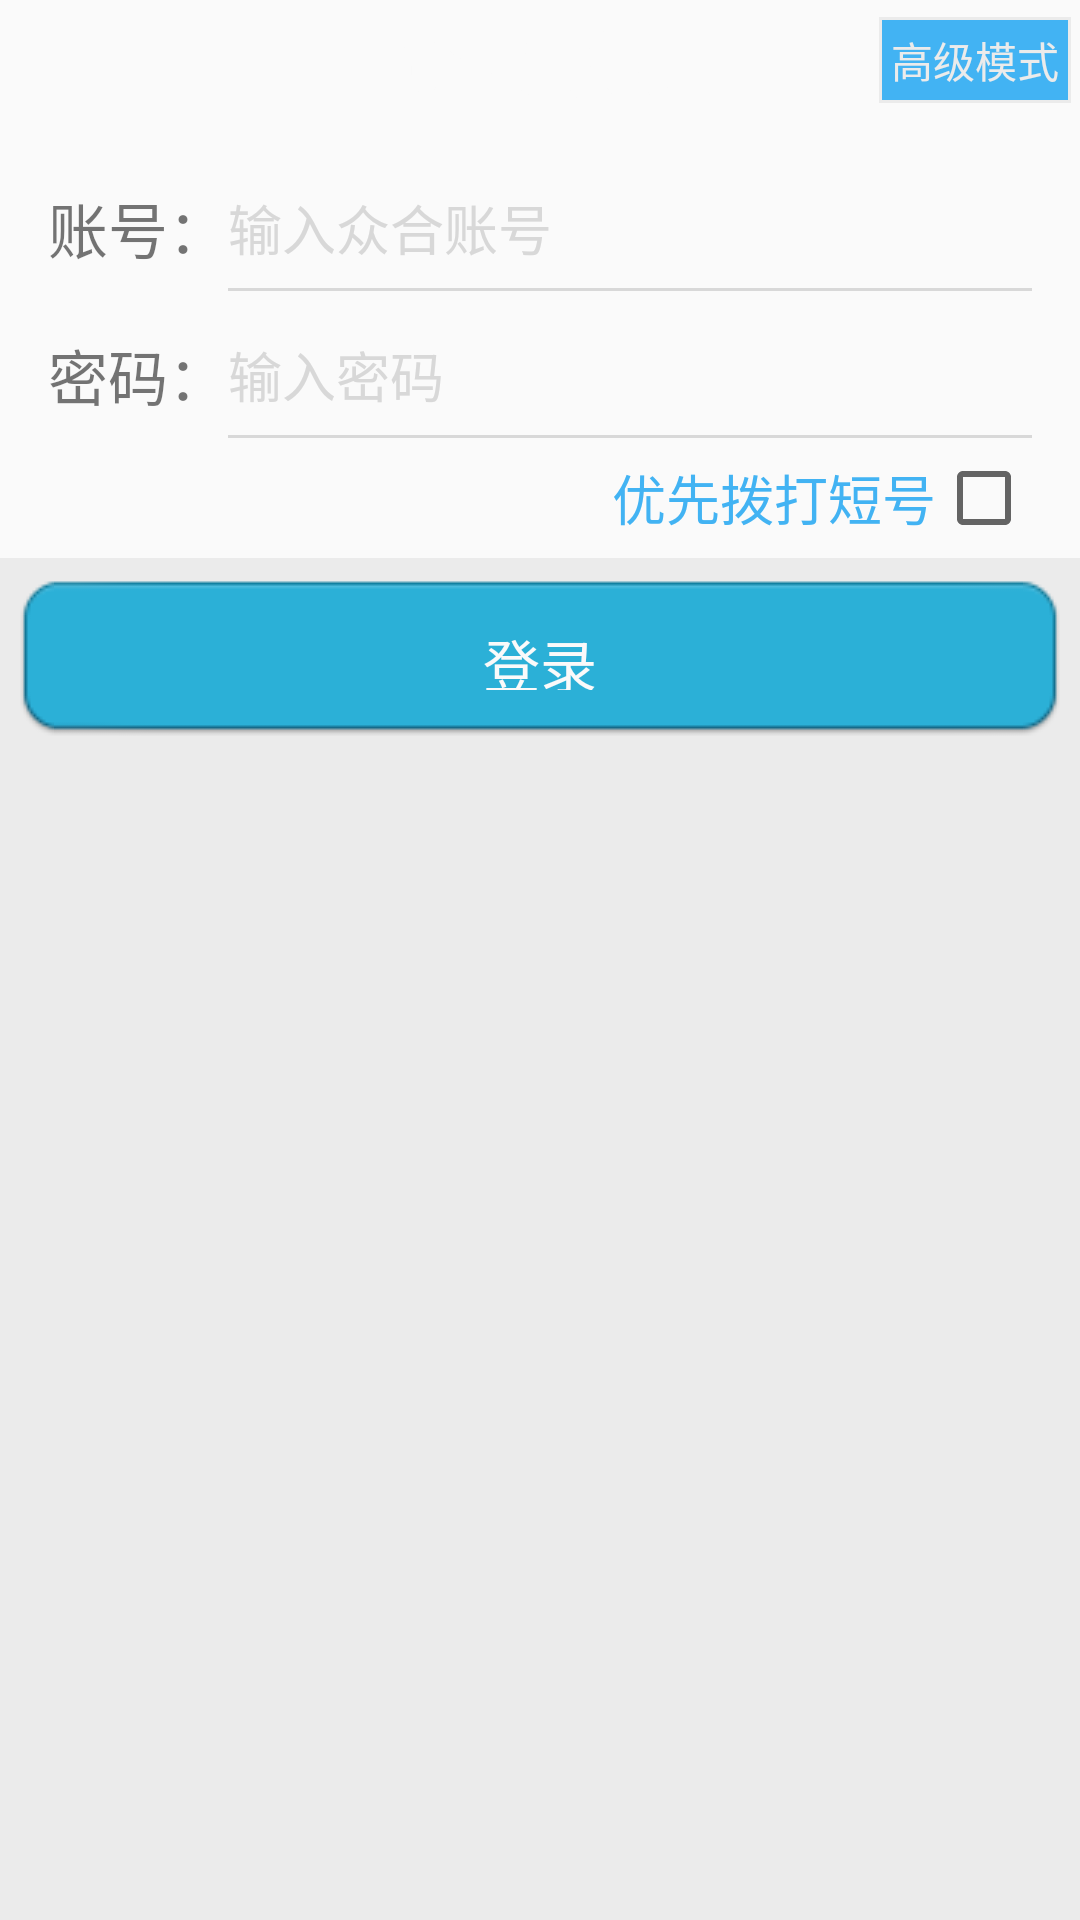

Layout XML and referenced resources for this Android screen:
<!-- AndroidManifest.xml: application theme AppTheme -->
<!-- res/layout/activity_login.xml -->
<LinearLayout xmlns:android="http://schemas.android.com/apk/res/android"
    xmlns:tools="http://schemas.android.com/tools"
    android:layout_width="match_parent"
    android:layout_height="match_parent"
    android:fitsSystemWindows="true"
    android:orientation="vertical"
    tools:context="zhexian.app.smartcall.LoginActivity">

    <RelativeLayout
        android:layout_width="match_parent"
        android:layout_height="@dimen/action_bar_height"
        android:gravity="center_vertical">

        <TextView
            android:layout_width="wrap_content"
            android:layout_height="wrap_content"
            android:layout_centerInParent="true"
            android:layout_marginLeft="5dp"
            android:text="@string/login_title"
            android:textColor="@color/white"
            android:textSize="25sp" />

        <TextView
            android:id="@+id/login_change_mode"
            android:layout_width="wrap_content"
            android:layout_height="wrap_content"
            android:layout_alignParentRight="true"
            android:layout_centerVertical="true"
            android:layout_marginRight="3dp"
            android:background="@drawable/round_btn_background"
            android:clickable="true"
            android:padding="4dp"
            android:text="高级模式"
            android:textColor="@color/white_dark" />
    </RelativeLayout>

    <LinearLayout
        android:layout_width="match_parent"
        android:layout_height="0dp"
        android:layout_weight="1"
        android:background="@color/white_dark"
        android:orientation="vertical">

        <LinearLayout
            android:layout_width="match_parent"
            android:layout_height="wrap_content"
            android:background="@color/white"
            android:orientation="vertical"
            android:paddingLeft="@dimen/activity_horizontal_margin"
            android:paddingRight="@dimen/activity_horizontal_margin"
            android:paddingTop="@dimen/activity_horizontal_margin">

            <LinearLayout
                android:id="@+id/login_service_container"
                android:layout_width="match_parent"
                android:layout_height="100dp"
                android:gravity="center_vertical"
                android:orientation="horizontal"
                android:visibility="gone">

                <TextView
                    android:layout_width="60dp"
                    android:layout_height="match_parent"
                    android:gravity="center_vertical"
                    android:text="地址："
                    android:textSize="20sp" />

                <EditText
                    android:id="@+id/login_service"
                    android:layout_width="0dp"
                    android:layout_height="match_parent"
                    android:layout_weight="1"
                    android:hint="服务地址"
                    android:textColorHint="@color/gray_light" />
            </LinearLayout>

            <LinearLayout
                android:layout_width="match_parent"
                android:layout_height="40dp"
                android:gravity="center_vertical"
                android:orientation="horizontal">

                <TextView
                    android:layout_width="60dp"
                    android:layout_height="match_parent"
                    android:gravity="center_vertical"
                    android:text="账号："
                    android:textSize="20sp" />

                <EditText
                    android:id="@+id/login_user_name"
                    android:layout_width="0dp"
                    android:layout_height="match_parent"
                    android:layout_weight="1"
                    android:background="@android:color/transparent"
                    android:hint="输入众合账号"
                    android:textColorHint="@color/gray_light" />
            </LinearLayout>

            <View
                style="@style/vertical_split_view"
                android:layout_marginBottom="8dp"
                android:layout_marginLeft="60dp" />

            <LinearLayout
                android:layout_width="match_parent"
                android:layout_height="40dp"
                android:gravity="center_vertical"
                android:orientation="horizontal">

                <TextView
                    android:layout_width="60dp"
                    android:layout_height="match_parent"
                    android:gravity="center_vertical"
                    android:text="密码："
                    android:textSize="20sp" />

                <EditText
                    android:id="@+id/login_password"
                    android:layout_width="0dp"
                    android:layout_height="match_parent"
                    android:layout_weight="1"
                    android:background="@android:color/transparent"
                    android:hint="输入密码"
                    android:inputType="textPassword"
                    android:textColorHint="@color/gray_light" />
            </LinearLayout>

            <View
                style="@style/vertical_split_view"
                android:layout_marginLeft="60dp" />

            <LinearLayout
                android:layout_width="wrap_content"
                android:layout_height="40dp"
                android:layout_gravity="right"
                android:layout_marginLeft="60dp"
                android:gravity="center_vertical"
                android:orientation="horizontal">

                <TextView
                    android:layout_width="wrap_content"
                    android:layout_height="match_parent"
                    android:gravity="center_vertical"
                    android:text="优先拨打短号"
                    android:textColor="@color/blue_light"
                    android:textSize="18sp" />

                <CheckBox
                    android:id="@+id/login_call_short"
                    android:layout_width="wrap_content"
                    android:layout_height="wrap_content" />
            </LinearLayout>

        </LinearLayout>

        <FrameLayout
            android:id="@+id/login_submit"
            android:layout_width="match_parent"
            android:layout_height="65dp"
            android:background="@drawable/btn_background"
            android:clickable="true">

            <TextView
                android:layout_width="match_parent"
                android:layout_height="wrap_content"
                android:gravity="center"
                android:text="登录"
                android:textColor="@color/white"
                android:textSize="19sp" />
        </FrameLayout>
    </LinearLayout>
</LinearLayout>
<!-- resources referenced by this layout -->
<resources>
  <color name="blue_light">#42b3f3</color>
  <color name="gray_light">#d8d8d8</color>
  <color name="white">#fafafa</color>
  <color name="white_dark">#ebebeb</color>
  <dimen name="action_bar_height">40dp</dimen>
  <dimen name="activity_horizontal_margin">16dp</dimen>
  <!-- drawable btn_background (drawable) -->
  <?xml version="1.0" encoding="utf-8"?>
  <selector xmlns:android="http://schemas.android.com/apk/res/android">
      <item android:drawable="@drawable/round_square_blue" android:state_pressed="true"></item>
      <item android:drawable="@drawable/round_square_gray" android:state_enabled="false"></item>
      <item android:drawable="@drawable/round_square_blue_light"></item>
  </selector>
  <!-- drawable round_btn_background (drawable) -->
  <?xml version="1.0" encoding="utf-8"?>
  <selector xmlns:android="http://schemas.android.com/apk/res/android">
      <item android:drawable="@drawable/round_press_background" android:state_pressed="true" />
      <item android:drawable="@drawable/round_normal_background" />
  </selector>
  <string name="login_title">登录账号</string>
  <style name="vertical_split_view">
          <item name="android:layout_width">match_parent</item>
          <item name="android:layout_height">1dp</item>
          <item name="android:background">@color/gray_light</item>
      </style>
  <style name="AppTheme" parent="Theme.AppCompat.Light.DarkActionBar">
          
  
      </style>
  <!-- drawable round_press_background (drawable) -->
  <?xml version="1.0" encoding="utf-8"?>
  <layer-list xmlns:android="http://schemas.android.com/apk/res/android">
      <item>
          <shape android:shape="rectangle">
              <solid android:color="@color/white_dark" />
          </shape>
      </item>
      <item
          android:bottom="1dp"
          android:left="1dp"
          android:right="1dp"
          android:top="1dp">
          <shape android:shape="rectangle">
              <solid android:color="@color/blue" />
          </shape>
      </item>
  </layer-list>
  <!-- drawable round_normal_background (drawable) -->
  <?xml version="1.0" encoding="utf-8"?>
  <layer-list xmlns:android="http://schemas.android.com/apk/res/android">
      <item>
          <shape android:shape="rectangle">
              <solid android:color="@color/white_dark" />
          </shape>
      </item>
      <item
          android:bottom="1dp"
          android:left="1dp"
          android:right="1dp"
          android:top="1dp">
          <shape android:shape="rectangle">
              <solid android:color="@color/blue_light" />
          </shape>
      </item>
  </layer-list>
  <color name="blue">#0078d8</color>
</resources>
